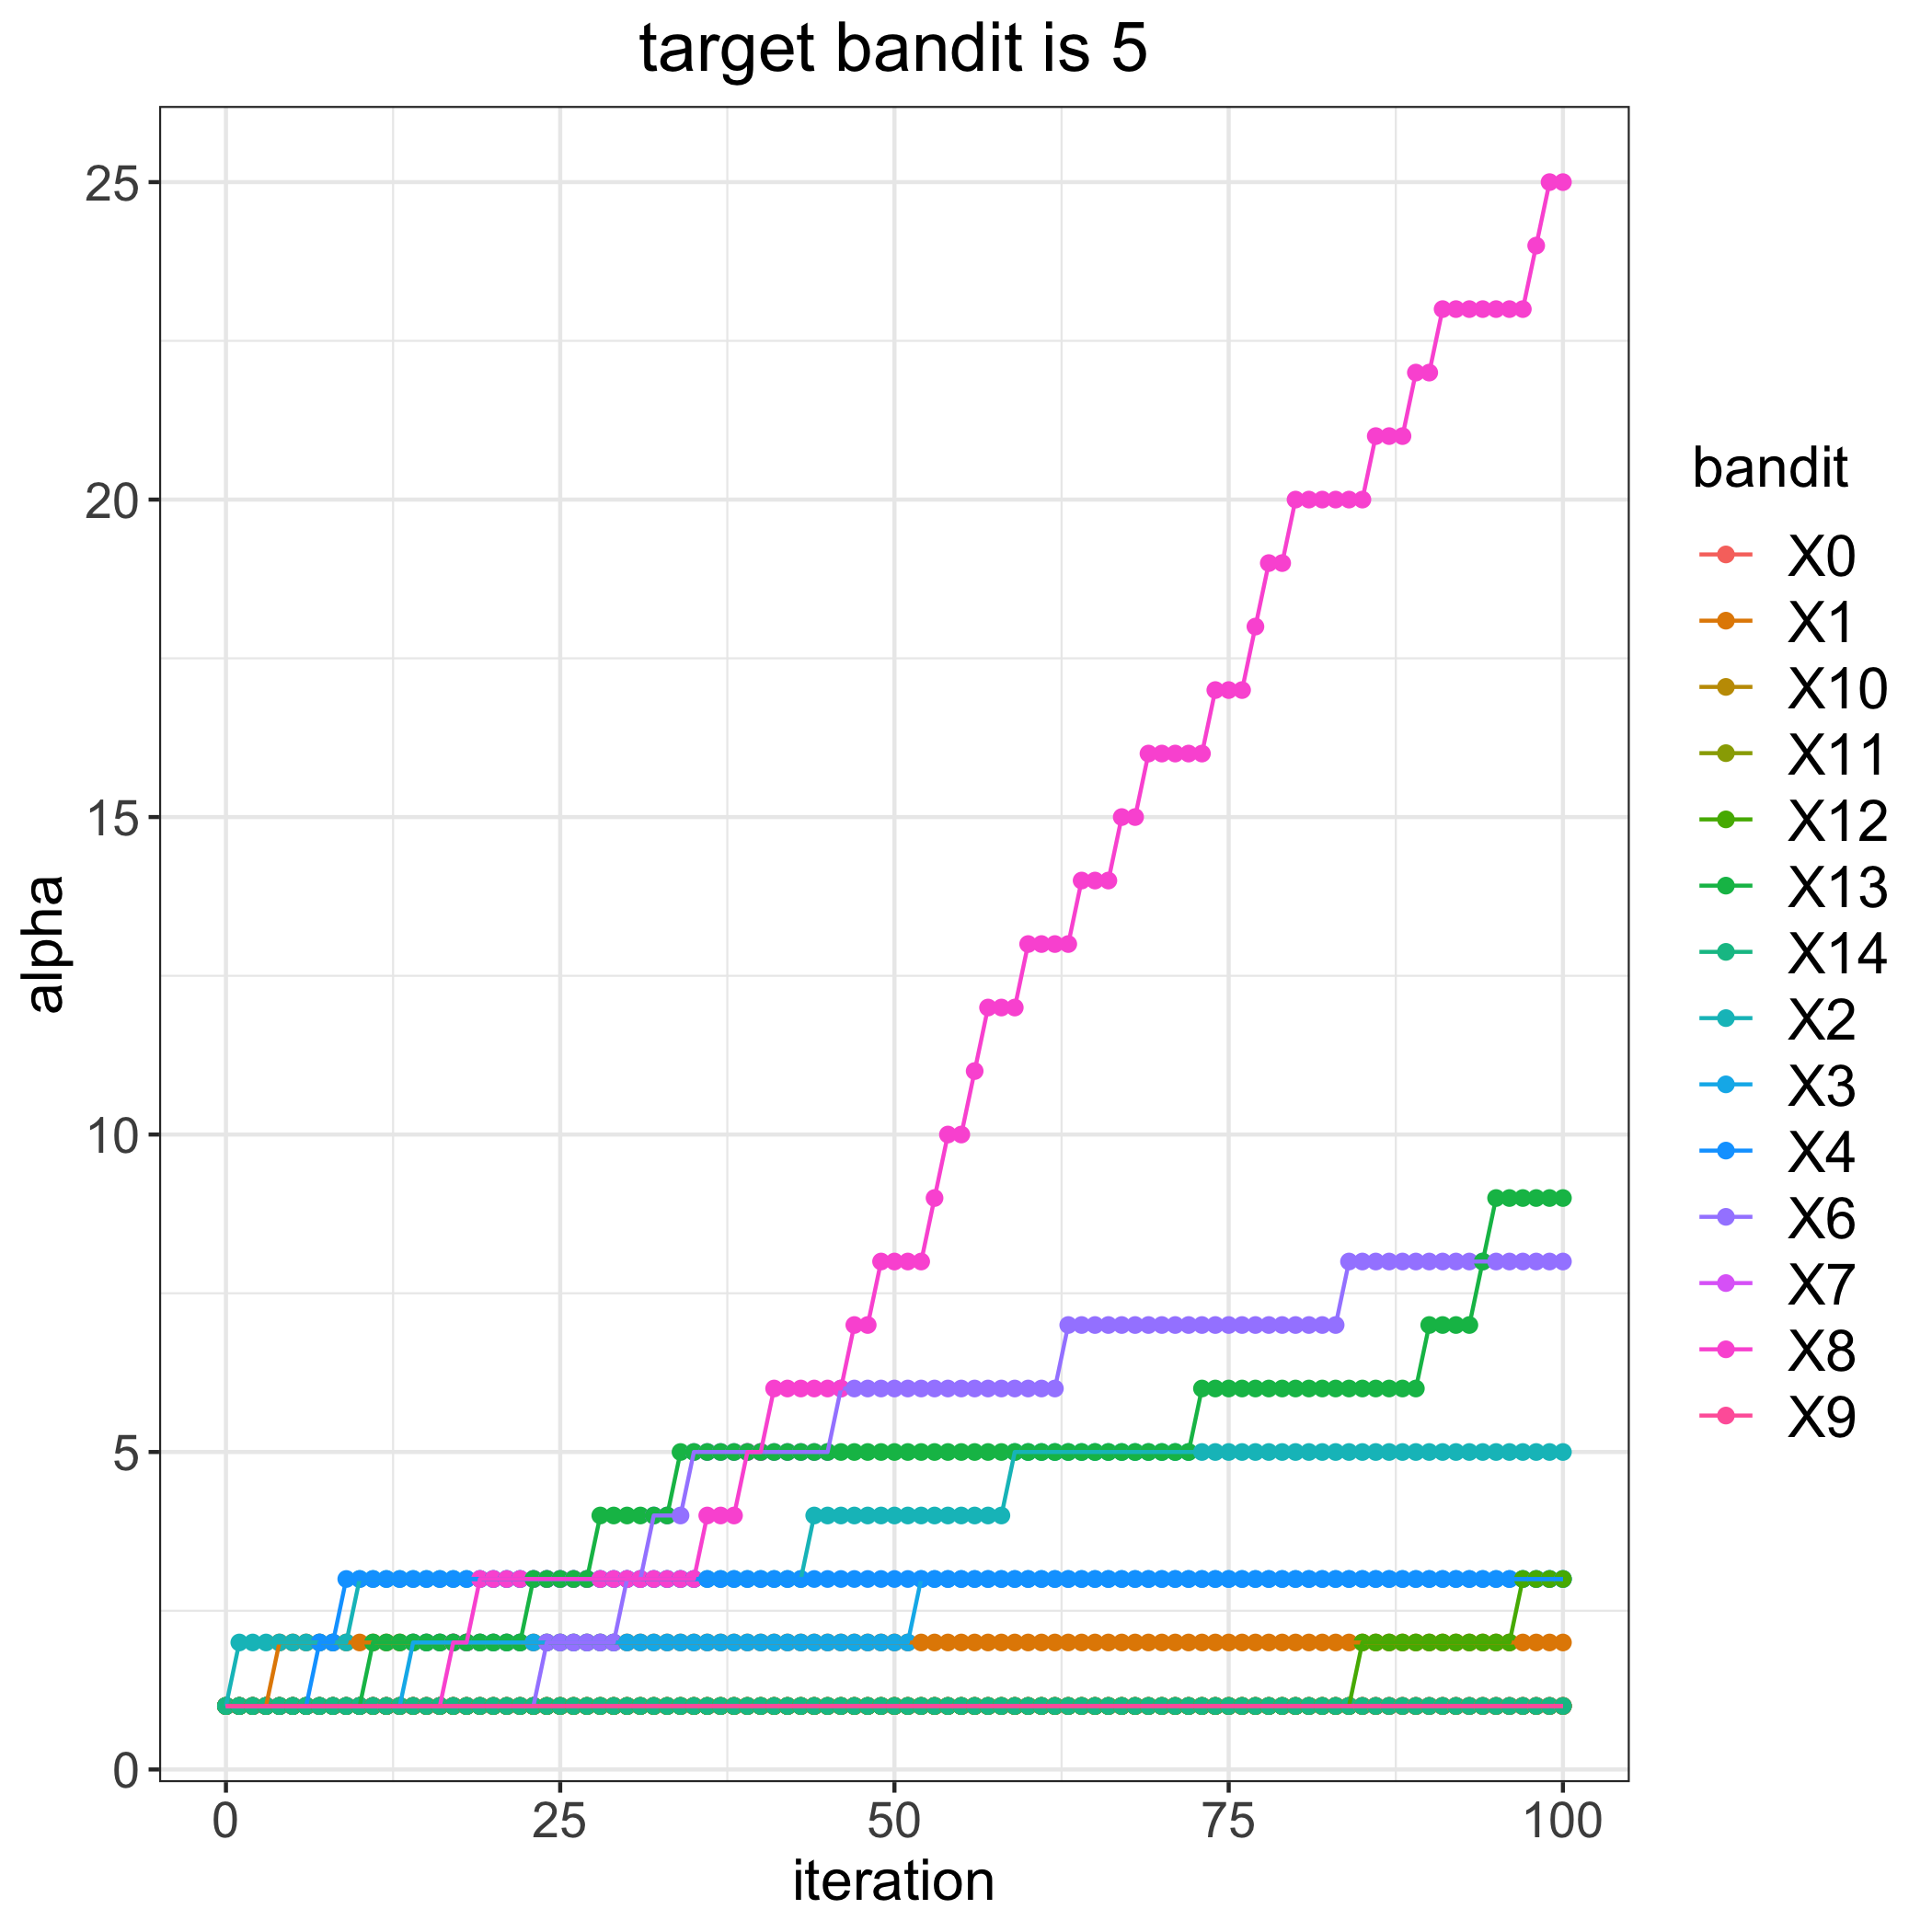

Data behind this chart, as committed beside it:
, 0, 1, 2, 3, 4, 6, 7, 8, 9, 10, 11, 12, 13, 14
0, 1, 1, 1, 1, 1, 1, 1, 1, 1, 1, 1, 1, 1, 1
1, 1, 1, 2, 1, 1, 1, 1, 1, 1, 1, 1, 1, 1, 1
2, 1, 1, 2, 1, 1, 1, 1, 1, 1, 1, 1, 1, 1, 1
3, 1, 1, 2, 1, 1, 1, 1, 1, 1, 1, 1, 1, 1, 1
4, 1, 2, 2, 1, 1, 1, 1, 1, 1, 1, 1, 1, 1, 1
5, 1, 2, 2, 1, 1, 1, 1, 1, 1, 1, 1, 1, 1, 1
6, 1, 2, 2, 1, 1, 1, 1, 1, 1, 1, 1, 1, 1, 1
7, 1, 2, 2, 1, 2, 1, 1, 1, 1, 1, 1, 1, 1, 1
8, 1, 2, 2, 1, 2, 1, 1, 1, 1, 1, 1, 1, 1, 1
9, 1, 2, 2, 1, 3, 1, 1, 1, 1, 1, 1, 1, 1, 1
10, 1, 2, 3, 1, 3, 1, 1, 1, 1, 1, 1, 1, 1, 1
11, 1, 2, 3, 1, 3, 1, 1, 1, 1, 1, 1, 1, 2, 1
12, 1, 2, 3, 1, 3, 1, 1, 1, 1, 1, 1, 1, 2, 1
13, 1, 2, 3, 1, 3, 1, 1, 1, 1, 1, 1, 1, 2, 1
14, 1, 2, 3, 2, 3, 1, 1, 1, 1, 1, 1, 1, 2, 1
15, 1, 2, 3, 2, 3, 1, 1, 1, 1, 1, 1, 1, 2, 1
16, 1, 2, 3, 2, 3, 1, 1, 1, 1, 1, 1, 1, 2, 1
17, 1, 2, 3, 2, 3, 1, 1, 2, 1, 1, 1, 1, 2, 1
18, 1, 2, 3, 2, 3, 1, 1, 2, 1, 1, 1, 1, 2, 1
19, 1, 2, 3, 2, 3, 1, 1, 3, 1, 1, 1, 1, 2, 1
20, 1, 2, 3, 2, 3, 1, 1, 3, 1, 1, 1, 1, 2, 1
21, 1, 2, 3, 2, 3, 1, 1, 3, 1, 1, 1, 1, 2, 1
22, 1, 2, 3, 2, 3, 1, 1, 3, 1, 1, 1, 1, 2, 1
23, 1, 2, 3, 2, 3, 1, 1, 3, 1, 1, 1, 1, 3, 1
24, 1, 2, 3, 2, 3, 2, 1, 3, 1, 1, 1, 1, 3, 1
25, 1, 2, 3, 2, 3, 2, 1, 3, 1, 1, 1, 1, 3, 1
26, 1, 2, 3, 2, 3, 2, 1, 3, 1, 1, 1, 1, 3, 1
27, 1, 2, 3, 2, 3, 2, 1, 3, 1, 1, 1, 1, 3, 1
28, 1, 2, 3, 2, 3, 2, 1, 3, 1, 1, 1, 1, 4, 1
29, 1, 2, 3, 2, 3, 2, 1, 3, 1, 1, 1, 1, 4, 1
30, 1, 2, 3, 2, 3, 3, 1, 3, 1, 1, 1, 1, 4, 1
31, 1, 2, 3, 2, 3, 3, 1, 3, 1, 1, 1, 1, 4, 1
32, 1, 2, 3, 2, 3, 4, 1, 3, 1, 1, 1, 1, 4, 1
33, 1, 2, 3, 2, 3, 4, 1, 3, 1, 1, 1, 1, 4, 1
34, 1, 2, 3, 2, 3, 4, 1, 3, 1, 1, 1, 1, 5, 1
35, 1, 2, 3, 2, 3, 5, 1, 3, 1, 1, 1, 1, 5, 1
36, 1, 2, 3, 2, 3, 5, 1, 4, 1, 1, 1, 1, 5, 1
37, 1, 2, 3, 2, 3, 5, 1, 4, 1, 1, 1, 1, 5, 1
38, 1, 2, 3, 2, 3, 5, 1, 4, 1, 1, 1, 1, 5, 1
39, 1, 2, 3, 2, 3, 5, 1, 5, 1, 1, 1, 1, 5, 1
40, 1, 2, 3, 2, 3, 5, 1, 5, 1, 1, 1, 1, 5, 1
41, 1, 2, 3, 2, 3, 5, 1, 6, 1, 1, 1, 1, 5, 1
42, 1, 2, 3, 2, 3, 5, 1, 6, 1, 1, 1, 1, 5, 1
43, 1, 2, 3, 2, 3, 5, 1, 6, 1, 1, 1, 1, 5, 1
44, 1, 2, 4, 2, 3, 5, 1, 6, 1, 1, 1, 1, 5, 1
45, 1, 2, 4, 2, 3, 5, 1, 6, 1, 1, 1, 1, 5, 1
46, 1, 2, 4, 2, 3, 6, 1, 6, 1, 1, 1, 1, 5, 1
47, 1, 2, 4, 2, 3, 6, 1, 7, 1, 1, 1, 1, 5, 1
48, 1, 2, 4, 2, 3, 6, 1, 7, 1, 1, 1, 1, 5, 1
49, 1, 2, 4, 2, 3, 6, 1, 8, 1, 1, 1, 1, 5, 1
50, 1, 2, 4, 2, 3, 6, 1, 8, 1, 1, 1, 1, 5, 1
51, 1, 2, 4, 2, 3, 6, 1, 8, 1, 1, 1, 1, 5, 1
52, 1, 2, 4, 3, 3, 6, 1, 8, 1, 1, 1, 1, 5, 1
53, 1, 2, 4, 3, 3, 6, 1, 9, 1, 1, 1, 1, 5, 1
54, 1, 2, 4, 3, 3, 6, 1, 10, 1, 1, 1, 1, 5, 1
55, 1, 2, 4, 3, 3, 6, 1, 10, 1, 1, 1, 1, 5, 1
56, 1, 2, 4, 3, 3, 6, 1, 11, 1, 1, 1, 1, 5, 1
57, 1, 2, 4, 3, 3, 6, 1, 12, 1, 1, 1, 1, 5, 1
58, 1, 2, 4, 3, 3, 6, 1, 12, 1, 1, 1, 1, 5, 1
59, 1, 2, 5, 3, 3, 6, 1, 12, 1, 1, 1, 1, 5, 1
... 41 more rows
